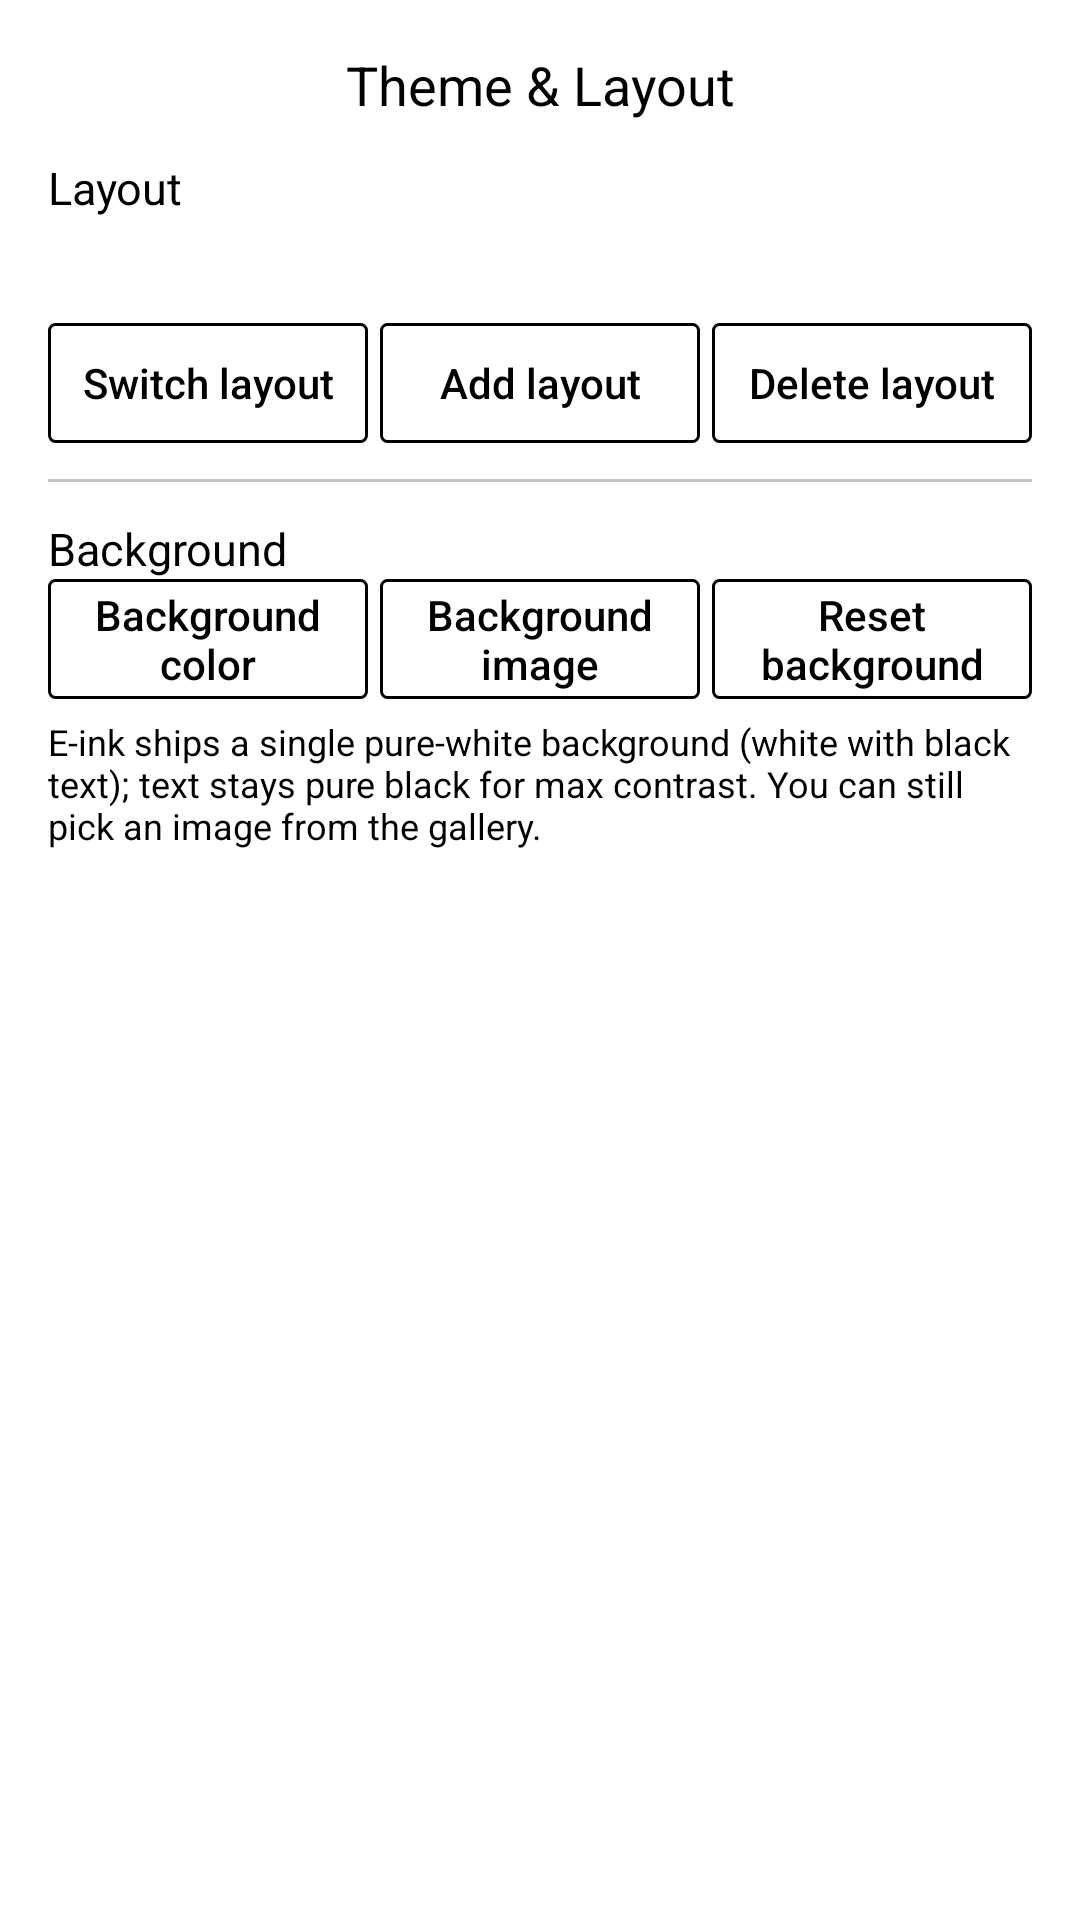

This screen was rendered from an Android layout file. Write that file and the resources it references.
<!-- AndroidManifest.xml: application theme AppTheme.EInk -->
<!-- res/layout/dialog_ink_theme_layout.xml -->
<?xml version="1.0" encoding="utf-8"?>
<LinearLayout xmlns:android="http://schemas.android.com/apk/res/android"
    xmlns:app="http://schemas.android.com/apk/res-auto"
    android:id="@+id/root_view"
    android:orientation="vertical"
    android:layout_width="match_parent"
    android:layout_height="wrap_content"
    android:background="@color/background"
    android:padding="16dp">

    <TextView
        android:layout_width="match_parent"
        android:layout_height="wrap_content"
        android:text="@string/ink_theme_layout"
        android:textSize="18sp"
        android:textColor="@color/primaryText"
        android:gravity="center"
        android:paddingBottom="12dp" />

    
    <TextView
        android:layout_width="wrap_content"
        android:layout_height="wrap_content"
        android:text="@string/ink_layout"
        android:textSize="15sp"
        android:textColor="@color/accent" />

    <TextView
        android:id="@+id/tv_current_layout"
        android:layout_width="match_parent"
        android:layout_height="wrap_content"
        android:textSize="14sp"
        android:textColor="@color/primaryText"
        android:padding="8dp" />

    <LinearLayout
        android:layout_width="match_parent"
        android:layout_height="wrap_content"
        android:orientation="horizontal">

        <androidx.appcompat.widget.AppCompatButton
            android:id="@+id/btn_switch_layout"
            style="@style/InkOutlineButton"
            android:layout_width="0dp"
            android:layout_height="wrap_content"
            android:layout_weight="1"
            android:layout_marginEnd="4dp"
            android:text="@string/ink_layout_switch" />

        <androidx.appcompat.widget.AppCompatButton
            android:id="@+id/btn_add_layout"
            style="@style/InkOutlineButton"
            android:layout_width="0dp"
            android:layout_height="wrap_content"
            android:layout_weight="1"
            android:layout_marginEnd="4dp"
            android:text="@string/ink_layout_add" />

        <androidx.appcompat.widget.AppCompatButton
            android:id="@+id/btn_delete_layout"
            style="@style/InkOutlineButton"
            android:layout_width="0dp"
            android:layout_height="wrap_content"
            android:layout_weight="1"
            android:text="@string/ink_layout_delete" />
    </LinearLayout>

    <View
        android:layout_width="match_parent"
        android:layout_height="1dp"
        android:layout_marginTop="12dp"
        android:background="@color/divider" />

    
    <TextView
        android:layout_width="wrap_content"
        android:layout_height="wrap_content"
        android:layout_marginTop="12dp"
        android:text="@string/ink_background"
        android:textSize="15sp"
        android:textColor="@color/accent" />

    <LinearLayout
        android:layout_width="match_parent"
        android:layout_height="wrap_content"
        android:orientation="horizontal">

        <androidx.appcompat.widget.AppCompatButton
            android:id="@+id/btn_bg_color"
            style="@style/InkOutlineButton"
            android:layout_width="0dp"
            android:layout_height="wrap_content"
            android:layout_weight="1"
            android:layout_marginEnd="4dp"
            android:text="@string/ink_bg_color" />

        <androidx.appcompat.widget.AppCompatButton
            android:id="@+id/btn_bg_image"
            style="@style/InkOutlineButton"
            android:layout_width="0dp"
            android:layout_height="wrap_content"
            android:layout_weight="1"
            android:layout_marginEnd="4dp"
            android:text="@string/ink_bg_image" />

        <androidx.appcompat.widget.AppCompatButton
            android:id="@+id/btn_bg_reset"
            style="@style/InkOutlineButton"
            android:layout_width="0dp"
            android:layout_height="wrap_content"
            android:layout_weight="1"
            android:text="@string/ink_bg_reset" />
    </LinearLayout>

    <TextView
        android:layout_width="match_parent"
        android:layout_height="wrap_content"
        android:layout_marginTop="6dp"
        android:text="@string/ink_bg_hint"
        android:textSize="12sp"
        android:textColor="@color/secondaryText" />

</LinearLayout>
<!-- resources referenced by this layout -->
<resources>
  <color name="accent">#000000</color>
  <color name="background">#FFFFFF</color>
  <color name="divider">#66666666</color>
  <color name="primaryText">#ff000000</color>
  <color name="secondaryText">#ff000000</color>
  <string name="ink_background">Background</string>
  <string name="ink_bg_color">Background color</string>
  <string name="ink_bg_hint">E-ink ships a single pure-white background (white with black text); text stays pure black for max contrast. You can still pick an image from the gallery.</string>
  <string name="ink_bg_image">Background image</string>
  <string name="ink_bg_reset">Reset background</string>
  <string name="ink_layout">Layout</string>
  <string name="ink_layout_add">Add layout</string>
  <string name="ink_layout_delete">Delete layout</string>
  <string name="ink_layout_switch">Switch layout</string>
  <string name="ink_theme_layout">Theme &amp; Layout</string>
  <style name="InkOutlineButton" parent="Widget.AppCompat.Button">
          <item name="android:background">@drawable/bg_ink_outline_button</item>
          <item name="android:textColor">@color/black</item>
          <item name="android:textAllCaps">false</item>
          <item name="android:textSize">14sp</item>
          <item name="android:minWidth">0dp</item>
          <item name="android:minHeight">40dp</item>
          <item name="android:paddingLeft">4dp</item>
          <item name="android:paddingRight">4dp</item>
          <item name="android:stateListAnimator">@null</item>
      </style>
  <style name="AppTheme.EInk" parent="Base.AppTheme">
          <item name="actionBarStyle">@style/AppTheme.AppBarOverlay.Light</item>
          <item name="android:windowAnimationStyle">@style/AnimationEInkInstant</item>
          <item name="android:windowBackground">@android:color/white</item>
      </style>
  <color name="black">#000000</color>
  <style name="AppTheme.AppBarOverlay.Light" parent="ThemeOverlay.AppCompat.Light">
          <item name="colorAccent">@color/black</item>
          <item name="android:colorControlNormal">@color/black</item>
          <item name="colorControlNormal">@color/black</item>
      </style>
  <style name="AppTheme.Dialog" parent="Theme.AppCompat.DayNight.Dialog">
          <item name="android:windowAnimationStyle">@style/AnimationEInkInstant</item>
      </style>
  <style name="AppTheme.AlertDialog" parent="Theme.AppCompat.DayNight.Dialog.Alert">
          <item name="android:windowAnimationStyle">@style/AnimationEInkInstant</item>
      </style>
  <!-- drawable ink_press_feedback (drawable) -->
  <?xml version="1.0" encoding="utf-8"?>
  <selector xmlns:android="http://schemas.android.com/apk/res/android">
      
      <item android:state_pressed="true" android:drawable="@color/transparent" />
      <item android:state_focused="true" android:drawable="@color/transparent" />
      <item android:drawable="@android:color/transparent" />
  </selector>
  <color name="primary">#FFFFFF</color>
  <color name="primaryDark">#FFFFFF</color>
  <style name="Style.PopupMenu" parent="Widget.AppCompat.PopupMenu">
          <item name="android:popupBackground">@drawable/bg_popup_menu</item>
          <item name="android:popupAnimationStyle">@style/AnimationEInkInstant</item>
      </style>
  <style name="Style.MenuItemText" parent="@android:style/TextAppearance.Widget.IconMenu.Item">
          <item name="android:textColor">@color/menu_color_default</item>
          <item name="android:textSize">16sp</item>
      </style>
  <color name="transparent">#00000000</color>
  <color name="menu_color_default">#000000</color>
</resources>
